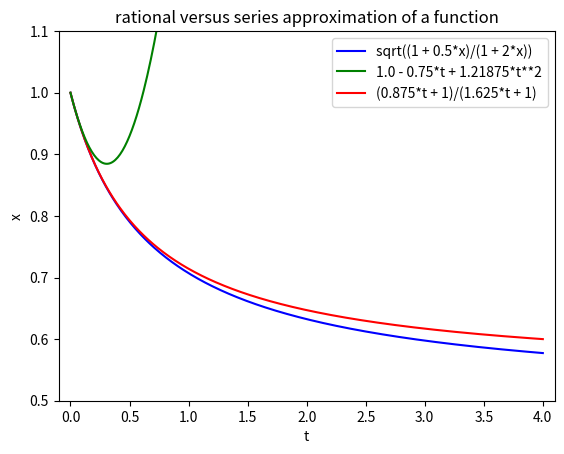

Here is the Python script that generated this plot:
"""
Python 3 script with matplotlib and numpy to illustrate
a motivating example for the Pade approximation:
x(t) = sqrt((1 + 1/2*t)/(1 + 2*t)).
The [2/2] Pade approximant is
(9.53125*t^2 + 2.125*t + 1)/(1.890625*t^2 + 2.875*t + 1)
but that is too close to x(t) for a good plot.
Instead, use the [1/1] Pade approximant
(0.875*t + 1)/( + 1.625*t + 1)
with corresponding series
1 - 0.75*t + 1.21875*t^2.
"""
import matplotlib.pyplot as plt
import numpy as np

fig = plt.figure()
axs = fig.add_subplot(111)
axs.set_xlabel('t')
axs.set_ylabel('x')
axs.set_xlim([-0.1, 4.1])
axs.set_ylim([0.50, 1.1])
tvl = np.arange(0, 4.01, 0.01)
fun = lambda x: np.sqrt((1 + 0.5*x)/(1 + 2*x))
# pad = lambda t: (0.953125*t**2 + 2.125*t + 1)/(1.890625*t**2 + 2.875*t + 1)
pad = lambda t: (0.875*t + 1)/(1.625*t + 1)
ser = lambda t: 1.0 - 0.75*t + 1.21875*t**2
yvl = fun(tvl)
zvl = [pad(t) for t in tvl]
svl = [ser(t) for t in tvl]
fp = axs.plot(tvl, yvl, 'b-')
pp = axs.plot(tvl, zvl, 'r-')
sp = axs.plot(tvl, svl, 'g-')
axs.legend((fp[0], sp[0], pp[0]), 
('sqrt((1 + 0.5*x)/(1 + 2*x))', '1.0 - 0.75*t + 1.21875*t**2', \
 '(0.875*t + 1)/(1.625*t + 1)'))
axs.set_title('rational versus series approximation of a function')
plt.show()
